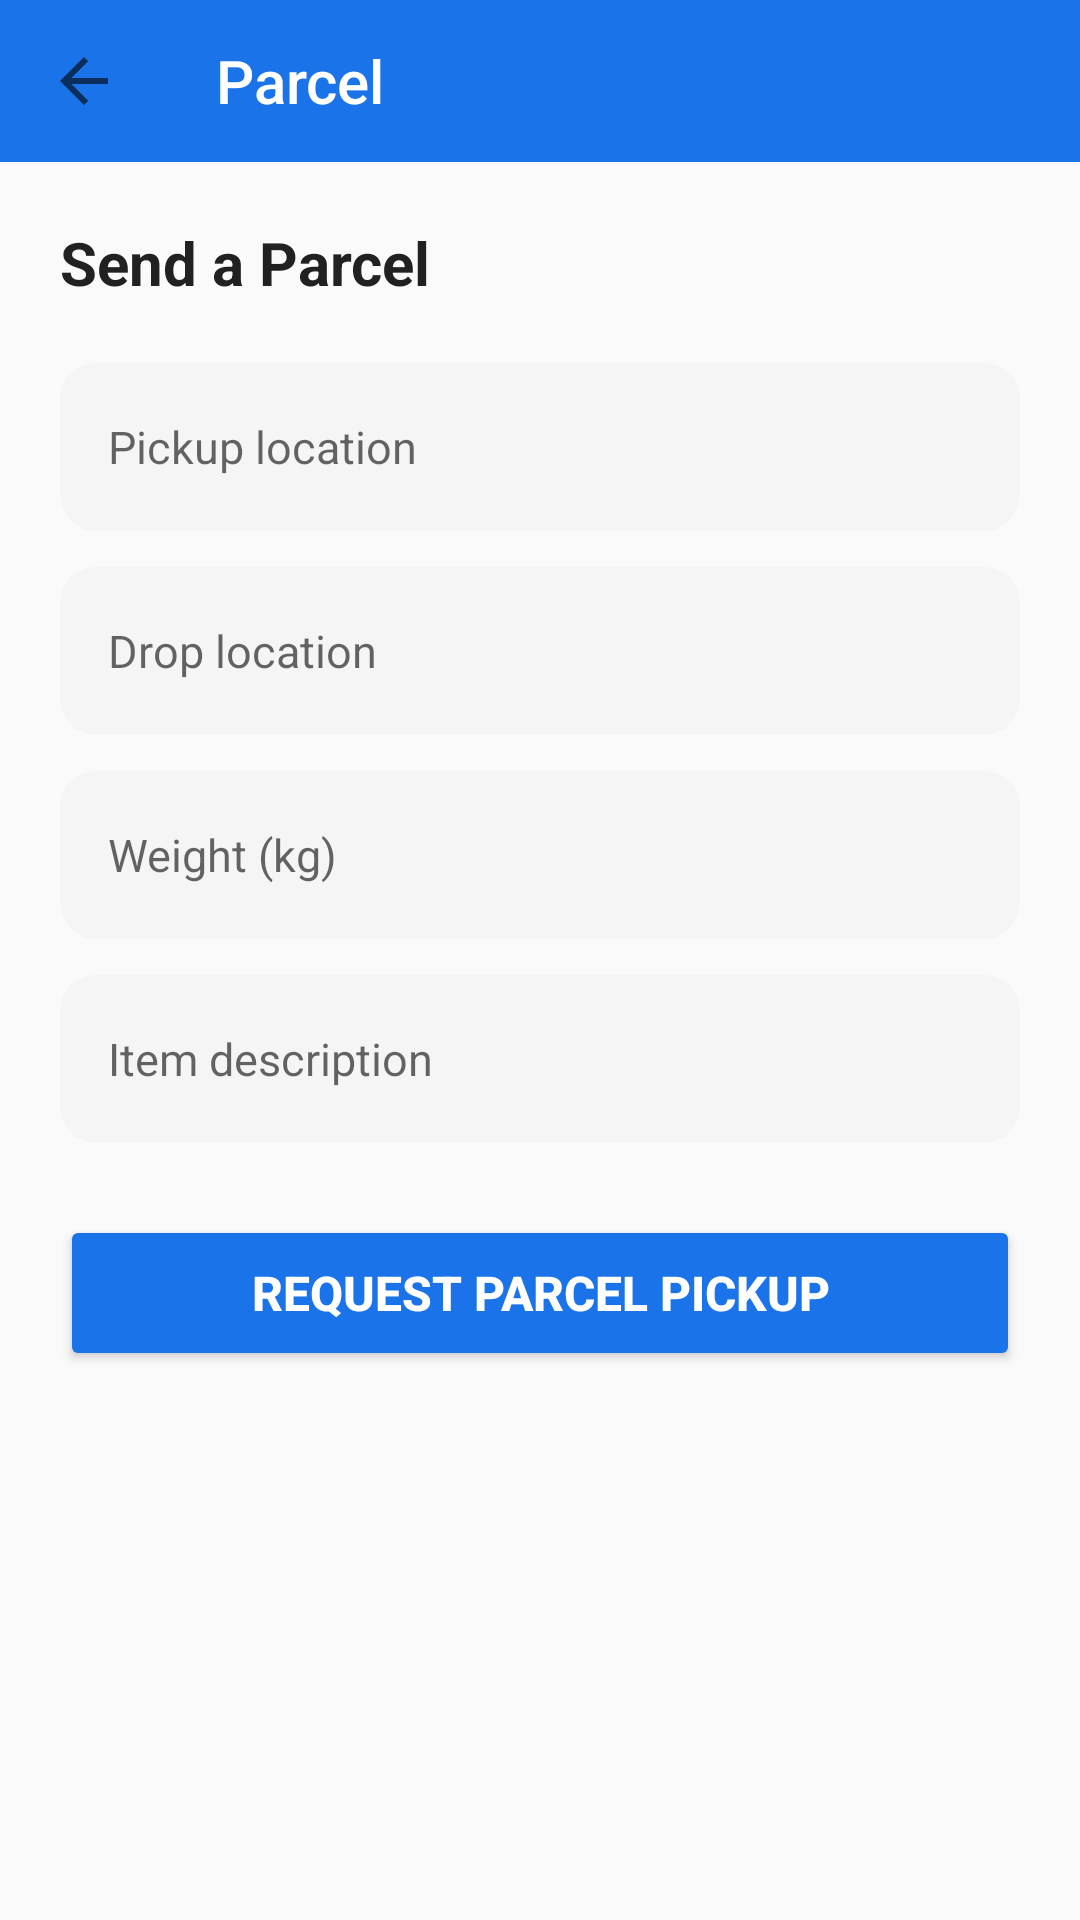

Produce the Android XML layout that renders to this screen, including the resource entries it uses.
<!-- AndroidManifest.xml: application theme Theme.CabBooking -->
<!-- res/layout/activity_parcel.xml -->
<?xml version="1.0" encoding="utf-8"?>
<LinearLayout xmlns:android="http://schemas.android.com/apk/res/android"
    xmlns:app="http://schemas.android.com/apk/res-auto"
    android:layout_width="match_parent" android:layout_height="match_parent"
    android:orientation="vertical">

    <androidx.appcompat.widget.Toolbar android:id="@+id/toolbar"
        android:layout_width="match_parent" android:layout_height="54dp"
        android:background="@color/primary" app:title="Parcel"
        app:titleTextColor="@color/white" app:navigationIcon="?homeAsUpIndicator" />

    <ScrollView android:layout_width="match_parent" android:layout_height="match_parent"
        android:padding="20dp">
        <LinearLayout android:layout_width="match_parent" android:layout_height="wrap_content"
            android:orientation="vertical">

            <TextView android:layout_width="wrap_content" android:layout_height="wrap_content"
                android:text="Send a Parcel" android:textColor="@color/textPrimary"
                android:textSize="20sp" android:textStyle="bold" />

            <LinearLayout android:layout_width="match_parent" android:layout_height="56dp"
                android:layout_marginTop="20dp" android:background="@drawable/bg_input"
                android:gravity="center_vertical" android:paddingHorizontal="16dp">
                <EditText android:id="@+id/pickupInput" android:layout_width="match_parent"
                    android:layout_height="match_parent" android:background="@null"
                    android:hint="Pickup location" android:textSize="15sp" />
            </LinearLayout>

            <LinearLayout android:layout_width="match_parent" android:layout_height="56dp"
                android:layout_marginTop="12dp" android:background="@drawable/bg_input"
                android:gravity="center_vertical" android:paddingHorizontal="16dp">
                <EditText android:id="@+id/dropInput" android:layout_width="match_parent"
                    android:layout_height="match_parent" android:background="@null"
                    android:hint="Drop location" android:textSize="15sp" />
            </LinearLayout>

            <LinearLayout android:layout_width="match_parent" android:layout_height="56dp"
                android:layout_marginTop="12dp" android:background="@drawable/bg_input"
                android:gravity="center_vertical" android:paddingHorizontal="16dp">
                <EditText android:id="@+id/weightInput" android:layout_width="match_parent"
                    android:layout_height="match_parent" android:background="@null"
                    android:hint="Weight (kg)" android:inputType="numberDecimal" android:textSize="15sp" />
            </LinearLayout>

            <LinearLayout android:layout_width="match_parent" android:layout_height="56dp"
                android:layout_marginTop="12dp" android:background="@drawable/bg_input"
                android:gravity="center_vertical" android:paddingHorizontal="16dp">
                <EditText android:id="@+id/descriptionInput" android:layout_width="match_parent"
                    android:layout_height="match_parent" android:background="@null"
                    android:hint="Item description" android:textSize="15sp" />
            </LinearLayout>

            <Button android:id="@+id/requestBtn" android:layout_width="match_parent"
                android:layout_height="52dp" android:layout_marginTop="24dp"
                android:backgroundTint="@color/primary" android:text="Request Parcel Pickup"
                android:textColor="@color/white" android:textSize="16sp" android:textStyle="bold" />
        </LinearLayout>
    </ScrollView>
</LinearLayout>
<!-- resources referenced by this layout -->
<resources>
  <color name="primary">#1A73E8</color>
  <color name="textPrimary">#212121</color>
  <color name="white">#FFFFFF</color>
  <!-- drawable bg_input (drawable) -->
  <?xml version="1.0" encoding="utf-8"?>
  <shape xmlns:android="http://schemas.android.com/apk/res/android">
      <solid android:color="@color/grayLight"/>
      <corners android:radius="12dp"/>
  </shape>
  <style name="Theme.CabBooking" parent="Theme.AppCompat.DayNight.NoActionBar">
          <item name="colorPrimary">@color/primary</item>
          <item name="colorPrimaryDark">@color/primaryDark</item>
          <item name="colorAccent">@color/accent</item>
          <item name="android:statusBarColor">@color/primary</item>
          <item name="android:navigationBarColor">@color/black</item>
      </style>
  <color name="grayLight">#F5F5F5</color>
  <color name="primaryDark">#1557B0</color>
  <color name="accent">#FF6D00</color>
  <color name="black">#000000</color>
</resources>
